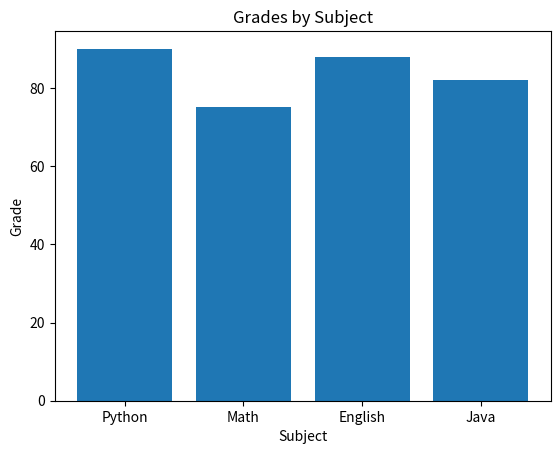
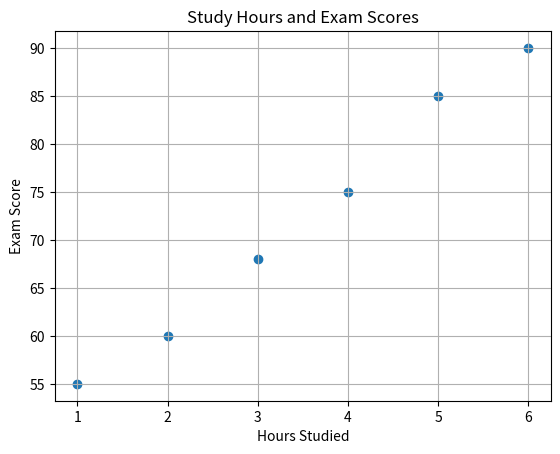
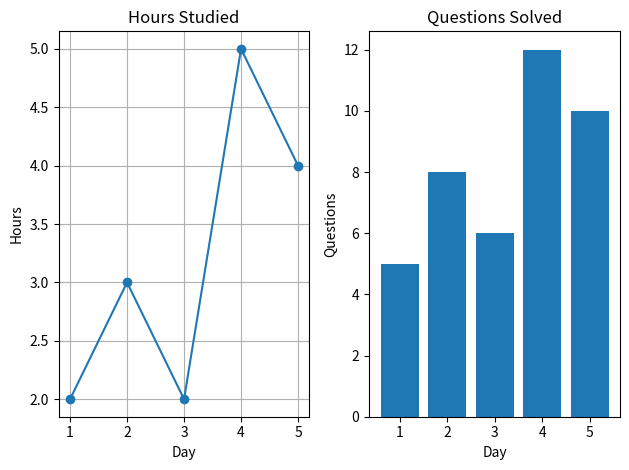
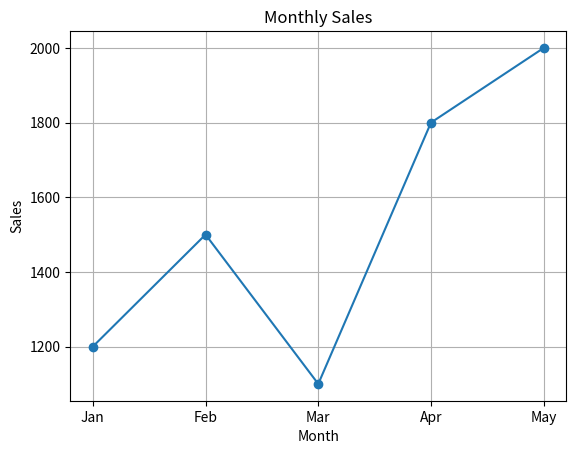

Python code for these plots, in order:
"""
Lesson File 3 - Multiple Graphs and Subplots

Goal:
Show how to create different chart types and how to display more than one graph.

Estimated time:
15 minutes
"""

import matplotlib.pyplot as plt


# ============================================================
# Example 1: Bar Chart
# ============================================================
# Bar charts are useful for comparing categories.

subjects = ["Python", "Math", "English", "Java"]
grades = [90, 75, 88, 82]

plt.bar(subjects, grades)

plt.title("Grades by Subject")
plt.xlabel("Subject")
plt.ylabel("Grade")

plt.show()


# ============================================================
# Example 2: Scatter Plot
# ============================================================
# Scatter plots are useful for showing a relationship between two values.

hours_studied = [1, 2, 3, 4, 5, 6]
exam_scores = [55, 60, 68, 75, 85, 90]

plt.scatter(hours_studied, exam_scores)

plt.title("Study Hours and Exam Scores")
plt.xlabel("Hours Studied")
plt.ylabel("Exam Score")

plt.grid(True)

plt.show()


# ============================================================
# Example 3: Subplots
# ============================================================
# Subplots allow us to show more than one graph in the same window.

days = [1, 2, 3, 4, 5]
hours_studied = [2, 3, 2, 5, 4]
questions_solved = [5, 8, 6, 12, 10]

# Create a figure with 1 row and 2 columns.
plt.subplot(1, 2, 1)
plt.plot(days, hours_studied, marker="o")
plt.title("Hours Studied")
plt.xlabel("Day")
plt.ylabel("Hours")
plt.grid(True)

plt.subplot(1, 2, 2)
plt.bar(days, questions_solved)
plt.title("Questions Solved")
plt.xlabel("Day")
plt.ylabel("Questions")

# tight_layout improves spacing between graphs.
plt.tight_layout()

plt.show()


# ============================================================
# Example 4: Basic Interactive Idea
# ============================================================
# Matplotlib windows are interactive by default in many environments.
# Students can zoom, move, and save the graph from the window toolbar.
#
# Important:
# In some IDEs, graphs may appear inside the editor instead of a new window.
# This depends on the environment settings.

months = ["Jan", "Feb", "Mar", "Apr", "May"]
sales = [1200, 1500, 1100, 1800, 2000]

plt.plot(months, sales, marker="o")

plt.title("Monthly Sales")
plt.xlabel("Month")
plt.ylabel("Sales")

plt.grid(True)

plt.show()
